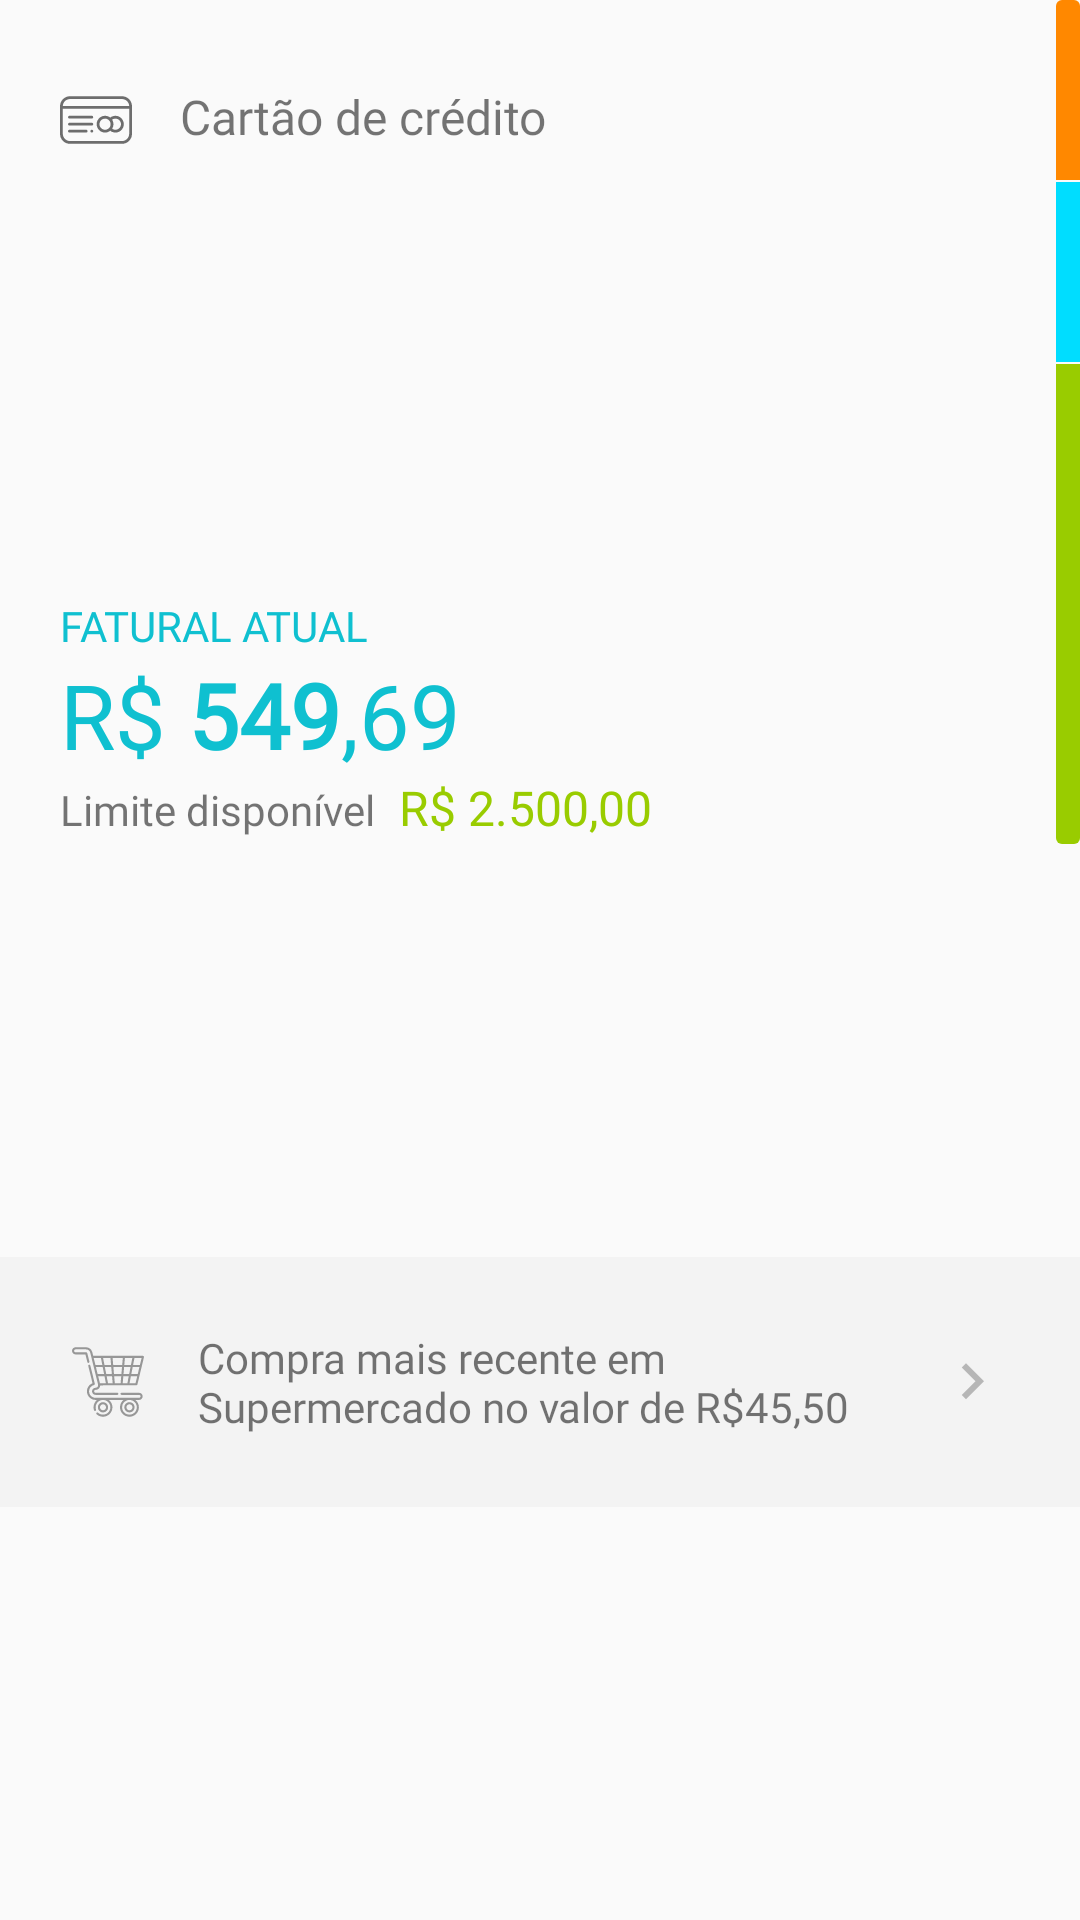

Android layout source for this screen:
<!-- AndroidManifest.xml: application theme AppTheme -->
<!-- res/layout/fragment_credit_card_info.xml -->
<?xml version="1.0" encoding="utf-8"?>
<layout xmlns:android="http://schemas.android.com/apk/res/android"
    xmlns:app="http://schemas.android.com/apk/res-auto">

    <androidx.constraintlayout.widget.ConstraintLayout
        android:layout_width="match_parent"
        android:layout_height="wrap_content"
        android:background="@drawable/rounded_background">

        <TextView
            android:id="@+id/text_view_title"
            android:layout_width="wrap_content"
            android:layout_height="wrap_content"
            android:layout_marginStart="20dp"
            android:layout_marginTop="28dp"
            android:drawableStart="@drawable/ic_credit_card"
            android:drawablePadding="16dp"
            android:drawableTint="#90000000"
            android:fontFamily="@font/roboto"
            android:text="Cartão de crédito"
            android:textSize="16sp"
            app:layout_constraintStart_toStartOf="parent"
            app:layout_constraintTop_toTopOf="parent" />

        <LinearLayout
            android:id="@+id/linear_layout_charge_info"
            android:layout_width="wrap_content"
            android:layout_height="wrap_content"
            android:layout_marginTop="8dp"
            android:orientation="vertical"
            app:layout_constraintBottom_toTopOf="@id/text_view_last_buy"
            app:layout_constraintStart_toStartOf="@id/text_view_title"
            app:layout_constraintTop_toBottomOf="@id/text_view_title">

            <TextView
                android:id="@+id/text_view_current_charge"
                android:layout_width="wrap_content"
                android:layout_height="wrap_content"
                android:fontFamily="@font/roboto_bold"
                android:text="FATURAL ATUAL"
                android:textColor="#0fc0d0"
                android:textSize="14sp" />

            <TextView
                android:id="@+id/text_view_value"
                android:layout_width="wrap_content"
                android:layout_height="wrap_content"
                android:fontFamily="@font/roboto"
                android:text="@string/credit_card_value"
                android:textColor="#0fc0d0"
                android:textSize="30sp" />

            <LinearLayout
                android:layout_width="wrap_content"
                android:layout_height="wrap_content">

                <TextView
                    android:id="@+id/text_view_limit_available"
                    android:layout_width="wrap_content"
                    android:layout_height="wrap_content"
                    android:fontFamily="@font/roboto"
                    android:text="Limite disponível"
                    android:textSize="14sp" />

                <TextView
                    android:id="@+id/text_view_limit_available_value"
                    android:layout_width="wrap_content"
                    android:layout_height="wrap_content"
                    android:layout_marginStart="8dp"
                    android:fontFamily="@font/roboto_bold"
                    android:text="R$ 2.500,00"
                    android:textColor="@android:color/holo_green_light"
                    android:textSize="16sp" />
            </LinearLayout>
        </LinearLayout>

        <View
            android:id="@+id/view_costs"
            android:layout_width="8dp"
            android:layout_height="60dp"
            android:background="@drawable/rounded_top_background"
            android:backgroundTint="@android:color/holo_orange_dark"
            app:layout_constraintEnd_toEndOf="parent"
            app:layout_constraintTop_toTopOf="parent" />

        <View
            android:id="@+id/view_current"
            android:layout_width="8dp"
            android:layout_height="60dp"
            android:layout_marginTop="0.5dp"
            android:background="@android:color/holo_blue_bright"
            app:layout_constraintEnd_toEndOf="parent"
            app:layout_constraintTop_toBottomOf="@id/view_costs" />

        <View
            android:id="@+id/view_limit"
            android:layout_width="8dp"
            android:layout_height="160dp"
            android:layout_marginTop="0.5dp"
            android:background="@drawable/rounded_bottom_background"
            android:backgroundTint="@android:color/holo_green_light"
            app:layout_constraintEnd_toEndOf="parent"
            app:layout_constraintTop_toBottomOf="@id/view_current" />

        <TextView
            android:id="@+id/text_view_last_buy"
            android:layout_width="match_parent"
            android:layout_height="wrap_content"
            android:background="#07000000"
            android:drawableStart="@drawable/ic_shopping_cart"
            android:drawableEnd="@drawable/ic_arrow_right_gray"
            android:drawablePadding="18dp"
            android:ellipsize="end"
            android:fontFamily="@font/roboto"
            android:maxLines="2"
            android:padding="24dp"
            android:text="Compra mais recente em Supermercado no valor de R$45,50"
            app:layout_constraintBottom_toBottomOf="parent"
            app:layout_constraintTop_toBottomOf="@id/view_limit" />
    </androidx.constraintlayout.widget.ConstraintLayout>
</layout>
<!-- resources referenced by this layout -->
<resources>
  <!-- drawable ic_arrow_right_gray (drawable) -->
  <vector android:height="24dp" android:tint="#40000000"
      android:viewportHeight="24.0" android:viewportWidth="24.0"
      android:width="24dp" xmlns:android="http://schemas.android.com/apk/res/android">
      <path android:fillColor="#FF000000" android:pathData="M8.59,16.34l4.58,-4.59 -4.58,-4.59L10,5.75l6,6 -6,6z"/>
  </vector>
  <!-- drawable ic_credit_card: vector/xml drawable (drawable, 3092 chars, omitted) -->
  <!-- drawable ic_shopping_cart: vector/xml drawable (drawable, 4315 chars, omitted) -->
  <!-- drawable rounded_bottom_background (drawable) -->
  <?xml version="1.0" encoding="utf-8"?>
  <shape xmlns:android="http://schemas.android.com/apk/res/android"
      android:shape="rectangle">
      <corners android:bottomLeftRadius="2dp" android:bottomRightRadius="2dp" />
      <solid android:color="#FFF" />
  </shape>
  <!-- drawable rounded_top_background (drawable) -->
  <?xml version="1.0" encoding="utf-8"?>
  <shape xmlns:android="http://schemas.android.com/apk/res/android"
      android:shape="rectangle">
      <corners android:topLeftRadius="2dp" android:topRightRadius="2dp" />
      <solid android:color="#FFF" />
  </shape>
  <string name="credit_card_value">R$ <b>549</b>,69</string>
  <style name="AppTheme" parent="Theme.AppCompat.Light.NoActionBar">
          
          <item name="colorPrimary">@color/colorPrimary</item>
          <item name="colorPrimaryDark">@color/colorPrimaryDark</item>
          <item name="colorAccent">@color/colorAccent</item>
          <item name="android:windowTranslucentStatus">true</item>
          <item name="android:navigationBarColor">@android:color/transparent</item>
      </style>
  <color name="colorPrimary">#82269e</color>
  <color name="colorPrimaryDark">#82269e</color>
  <color name="colorAccent">#03DAC5</color>
</resources>
